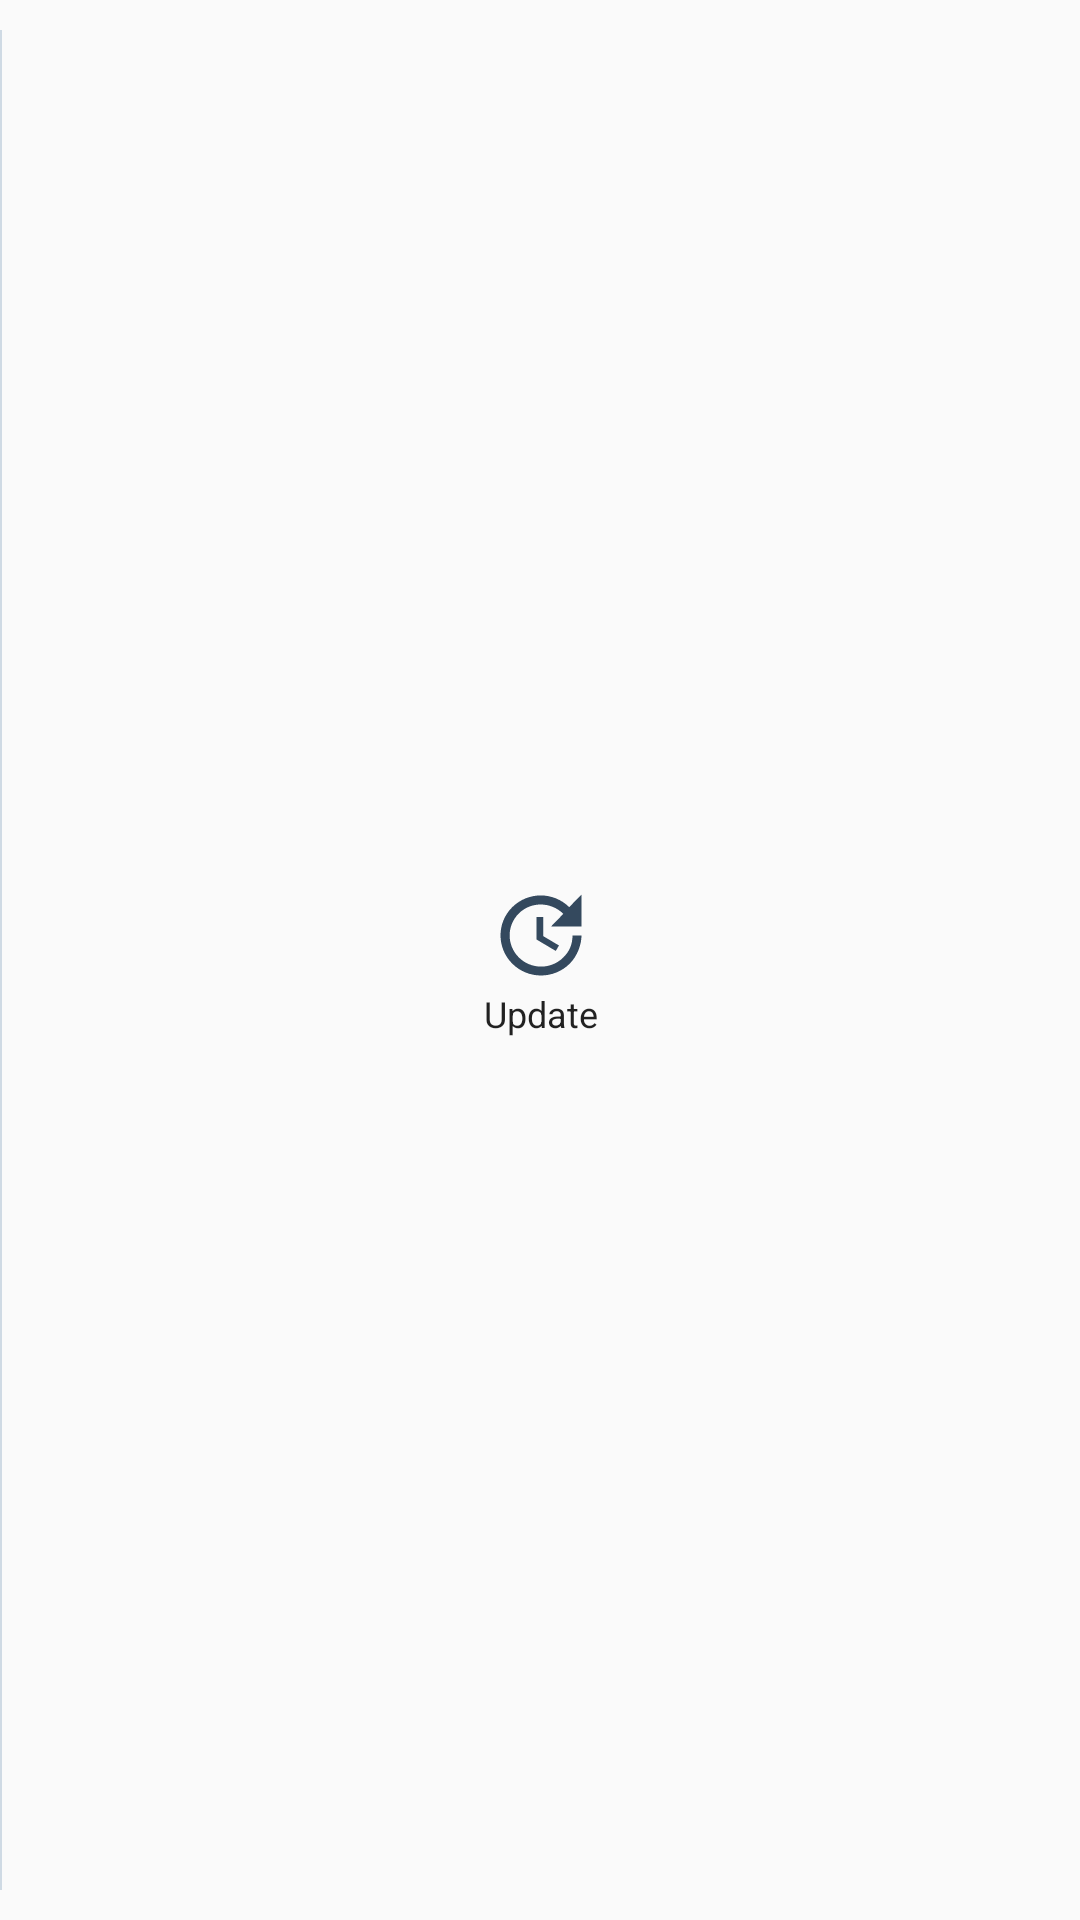

Reconstruct the res/layout file that produces this screen, plus the resources it refers to.
<!-- AndroidManifest.xml: application theme AppTheme -->
<!-- res/layout/notification_item_refresh.xml -->
<?xml version="1.0" encoding="utf-8"?>
<LinearLayout xmlns:android="http://schemas.android.com/apk/res/android"
    xmlns:app="http://schemas.android.com/apk/res-auto"
    xmlns:tools="http://schemas.android.com/tools"
    android:layout_width="0dp"
    android:layout_height="match_parent"
    android:layout_weight="1"
    android:orientation="horizontal"
    tools:layout_width="match_parent">

    <include layout="@layout/notification_item_separator"/>

    <LinearLayout
        android:layout_width="match_parent"
        android:layout_height="wrap_content"
        android:gravity="center"
        android:layout_gravity="center"
        android:orientation="vertical">

        <Button
            android:id="@+id/b_update"
            android:layout_width="36dp"
            android:layout_height="36dp"
            android:background="@drawable/ic_update" />

        <TextView
            android:id="@+id/tv_wind"
            android:layout_width="wrap_content"
            android:layout_height="wrap_content"
            android:textAppearance="@style/TextAppearance.Compat.Notification.Info"
            android:text="@string/notification_update" />

    </LinearLayout>

    <include layout="@layout/notification_item_separator"/>

</LinearLayout>
<!-- res/layout/notification_item_separator.xml (included above) -->
<?xml version="1.0" encoding="utf-8"?>
<FrameLayout xmlns:android="http://schemas.android.com/apk/res/android"
    android:layout_width="0.5dp"
    android:layout_height="match_parent"
    android:layout_marginTop="10dp"
    android:layout_marginBottom="10dp"
    android:background="@color/colorGray"/>
<!-- resources referenced by this layout -->
<resources>
  <color name="colorGray">#CFDAE4</color>
  <!-- drawable ic_update (drawable) -->
  <vector android:height="24dp" android:tint="#34495e"
      android:viewportHeight="24.0" android:viewportWidth="24.0"
      android:width="24dp" xmlns:android="http://schemas.android.com/apk/res/android">
      <path android:fillColor="#FF000000" android:pathData="M21,10.12h-6.78l2.74,-2.82c-2.73,-2.7 -7.15,-2.8 -9.88,-0.1 -2.73,2.71 -2.73,7.08 0,9.79 2.73,2.71 7.15,2.71 9.88,0C18.32,15.65 19,14.08 19,12.1h2c0,1.98 -0.88,4.55 -2.64,6.29 -3.51,3.48 -9.21,3.48 -12.72,0 -3.5,-3.47 -3.53,-9.11 -0.02,-12.58 3.51,-3.47 9.14,-3.47 12.65,0L21,3v7.12zM12.5,8v4.25l3.5,2.08 -0.72,1.21L11,13V8h1.5z"/>
  </vector>
  <string name="notification_update">Update</string>
  <style name="AppTheme" parent="Theme.AppCompat.Light.DarkActionBar">
          
          <item name="colorPrimary">@color/colorBlackLight</item>
          <item name="colorPrimaryDark">@color/colorBlackDark</item>
          <item name="colorAccent">@color/colorAccent</item>
      </style>
  <color name="colorBlackLight">#34495e</color>
  <color name="colorBlackDark">#2c3e50</color>
  <color name="colorAccent">#FF4081</color>
</resources>
